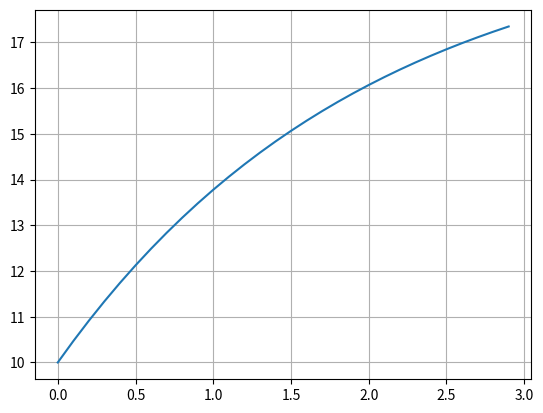

The matplotlib source for this figure:
import numpy as np
from scipy.integrate import odeint
import matplotlib.pyplot as plt

t = np.arange(0, 3, 0.1)
 
def radio_function(v, t):
    dmdt = g - k/m * v
    return dmdt
 
v = 10
k = 0.5
m = 1
g = 9.8

n_t = odeint(radio_function, v, t)
 
plt.plot(t, n_t[:,0])
plt.grid()
plt.savefig('lab_9_3.png')